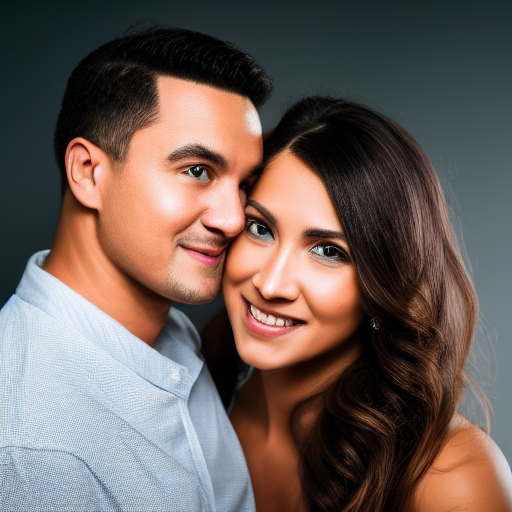
Generation parameters embedded in this image by AUTOMATIC1111 Stable Diffusion web UI or a fork of it (Forge, ...) (PNG 'parameters' text chunk):
a portrait of a couple, sharp focus, realistic, hyper-detailed, studio light
Negative prompt: ((((ugly)))), (((duplicate))), ((morbid)), ((mutilated)), [out of frame], extra fingers, mutated hands, ((poorly drawn hands)), ((poorly drawn face)), (((mutation))), (((deformed))), ((ugly)), blurry, ((bad anatomy)), (((bad proportions))), ((extra limbs)), cloned face, (((disfigured))). out of frame, ugly, extra limbs, (bad anatomy), gross proportions, (malformed limbs), ((missing arms)), ((missing legs)), (((extra arms))), (((extra legs))), mutated hands, (fused fingers), (too many fingers), (((long neck)))
Steps: 50, Sampler: Euler a, CFG scale: 7, Seed: 3086094709, Size: 512x512, Model hash: 81761151